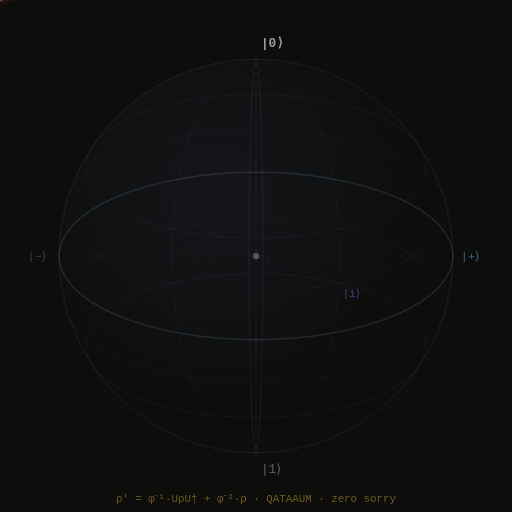
t = 0.00 s
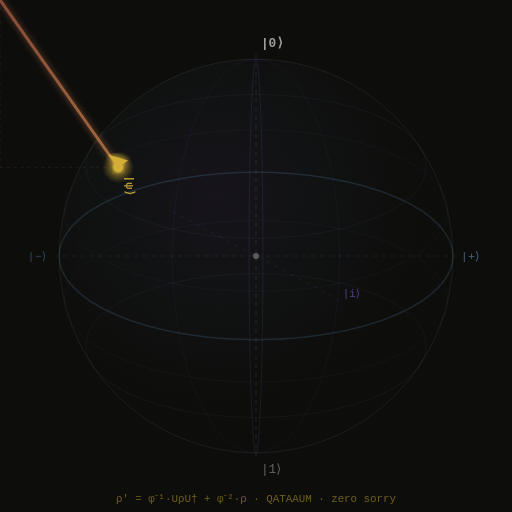
t = 1.50 s
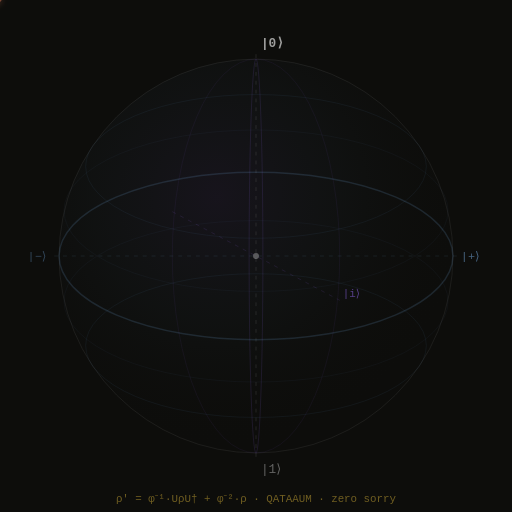
t = 3.00 s
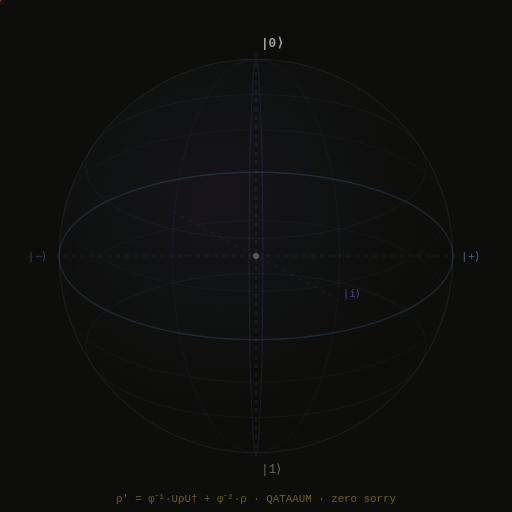
t = 4.50 s

The animated SVG that drew these frames (rendered in a browser with its animation timeline set to each time). Animation: 1 SMIL element (animateTransform=1); one cycle of 6.00 s, repeats indefinitely.

<svg xmlns="http://www.w3.org/2000/svg" viewBox="0 0 520 520" width="520" height="520" style="background:#0d0d0b">
  <defs>
    <radialGradient id="sphereGlow" cx="40%" cy="35%" r="65%">
      <stop offset="0%" stop-color="#9b6dff" stop-opacity="0.07"/>
      <stop offset="50%" stop-color="#6a9bcc" stop-opacity="0.03"/>
      <stop offset="100%" stop-color="#0d0d0b" stop-opacity="0"/>
    </radialGradient>
    <radialGradient id="tipGlow" cx="50%" cy="50%" r="50%">
      <stop offset="0%" stop-color="#d4af37" stop-opacity="0.8"/>
      <stop offset="100%" stop-color="#d4af37" stop-opacity="0"/>
    </radialGradient>
    <linearGradient id="vecGrad" x1="0%" y1="0%" x2="100%" y2="0%" gradientUnits="userSpaceOnUse">
      <stop offset="0%" stop-color="#d97757" stop-opacity="0.5"/>
      <stop offset="100%" stop-color="#d4af37"/>
    </linearGradient>
    <filter id="glow">
      <feGaussianBlur stdDeviation="3" result="blur"/>
      <feMerge><feMergeNode in="blur"/><feMergeNode in="SourceGraphic"/></feMerge>
    </filter>
  </defs>

  <!-- sphere surface -->
  <circle cx="260" cy="260" r="200" fill="url(#sphereGlow)" stroke="rgba(255,255,255,0.07)" stroke-width="1"/>

  <!-- latitude rings — static, perspective-projected at tilt 25deg -->
  <!-- equator y=0: ellipse rx=200 ry=200*sin(25)=84.5 -->
  <ellipse cx="260" cy="260" rx="200" ry="85" fill="none" stroke="rgba(106,155,204,0.18)" stroke-width="1.5"/>
  <!-- lat +60 y=0.5: r=173, ry=73 center y=260-0.5*200*cos(25)=260-90.6=169 -->
  <ellipse cx="260" cy="169" rx="173" ry="73" fill="none" stroke="rgba(106,155,204,0.09)" stroke-width="0.8"/>
  <!-- lat -60 -->
  <ellipse cx="260" cy="351" rx="173" ry="73" fill="none" stroke="rgba(106,155,204,0.09)" stroke-width="0.8"/>
  <!-- lat +30 -->
  <ellipse cx="260" cy="214" rx="195" ry="82" fill="none" stroke="rgba(106,155,204,0.07)" stroke-width="0.7"/>
  <!-- lat -30 -->
  <ellipse cx="260" cy="306" rx="195" ry="82" fill="none" stroke="rgba(106,155,204,0.07)" stroke-width="0.7"/>

  <!-- meridian YZ -->
  <ellipse cx="260" cy="260" rx="7" ry="200" fill="none" stroke="rgba(155,109,255,0.12)" stroke-width="1"/>
  <!-- meridian XZ tilted -->
  <ellipse cx="260" cy="260" rx="200" ry="85" fill="none" stroke="rgba(155,109,255,0.08)" stroke-width="0.8" transform="rotate(90 260 260)"/>

  <!-- axis lines -->
  <!-- vertical |0⟩ top |1⟩ bottom -->
  <line x1="260" y1="55" x2="260" y2="465" stroke="rgba(255,255,255,0.12)" stroke-width="0.8" stroke-dasharray="4,5"/>
  <!-- horizontal |+⟩ |−⟩ -->
  <line x1="55" y1="260" x2="465" y2="260" stroke="rgba(106,155,204,0.15)" stroke-width="0.8" stroke-dasharray="4,5"/>
  <!-- depth axis |i⟩ projected -->
  <line x1="175" y1="215" x2="345" y2="305" stroke="rgba(155,109,255,0.15)" stroke-width="0.8" stroke-dasharray="4,5"/>

  <!-- axis labels -->
  <text x="265" y="48" fill="rgba(255,255,255,0.6)" font-family="monospace" font-size="13" font-weight="bold">|0⟩</text>
  <text x="265" y="480" fill="rgba(255,255,255,0.35)" font-family="monospace" font-size="13">|1⟩</text>
  <text x="468" y="264" fill="rgba(106,155,204,0.6)" font-family="monospace" font-size="12">|+⟩</text>
  <text x="28" y="264" fill="rgba(106,155,204,0.4)" font-family="monospace" font-size="12">|−⟩</text>
  <text x="348" y="302" fill="rgba(155,109,255,0.5)" font-family="monospace" font-size="11">|i⟩</text>

  <!-- spinning state vector group — rotates around Y axis (vertical) -->
  <g transform="translate(260,260)">
    <animateTransform attributeName="transform" type="rotate" from="0 0 0" to="360 0 0"
      dur="6s" repeatCount="indefinite" additive="replace"
      calcMode="linear"/>
    <!-- equatorial projection shadow -->
    <line x1="0" y1="0" x2="170" y2="0" stroke="rgba(217,119,87,0.15)" stroke-width="1" stroke-dasharray="3,4"/>
    <!-- vertical projection -->
    <line x1="170" y1="0" x2="170" y2="-120" stroke="rgba(217,119,87,0.12)" stroke-width="1" stroke-dasharray="3,4"/>
    <!-- gradient vector shaft — approx 45deg on sphere: x=170 y=-120 on unit sphere -->
    <line x1="0" y1="0" x2="170" y2="-120"
      stroke="url(#vecGrad)" stroke-width="3" stroke-linecap="round" filter="url(#glow)"/>
    <!-- arrowhead -->
    <polygon points="170,-120 157,-110 163,-130"
      fill="#d4af37" filter="url(#glow)"/>
    <!-- tip glow -->
    <circle cx="170" cy="-120" r="16" fill="url(#tipGlow)"/>
    <!-- tip dot -->
    <circle cx="170" cy="-120" r="5" fill="#d4af37" filter="url(#glow)"/>
    <!-- |ψ⟩ label follows tip -->
    <text x="178" y="-128" fill="rgba(212,175,55,0.85)" font-family="monospace" font-size="12" font-weight="bold">|ψ⟩</text>
  </g>

  <!-- origin dot -->
  <circle cx="260" cy="260" r="3" fill="rgba(255,255,255,0.3)"/>

  <!-- bottom identity line -->
  <text x="260" y="510" fill="rgba(212,175,55,0.5)" font-family="monospace" font-size="11" text-anchor="middle">ρ' = φ⁻¹·UρU† + φ⁻²·ρ · QATAAUM · zero sorry</text>
</svg>
